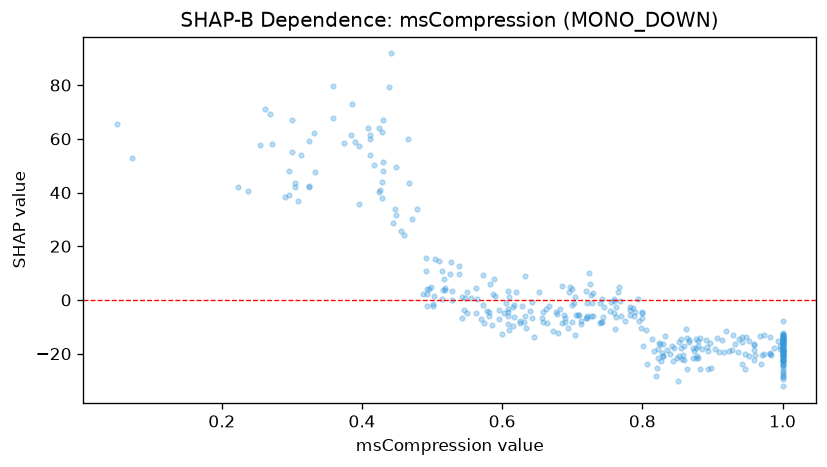

The table this chart was drawn from, first rows:
feature_value, shap_value
0.742, -8.328
0.829, -20.88
0.608, -5.81
1.0, -24.3
1.0, -16.07
0.794, 0.4662
0.455, 25.84
0.325, 42.36
0.632, 9.023
0.982, -13.62
0.942, -24.02
0.374, 58.48
0.726, 6.044
0.237, 40.42
0.504, 15.23
1.0, -17.75
1.0, -20.9
1.0, -23.93
0.51, 14.68
0.223, 42.11
0.878, -20.79
0.396, 35.65
1.0, -13.21
0.959, -22.21
0.801, -17.07
0.96, -16.91
0.763, -6.431
0.883, -25.79
1.0, -28.42
0.699, 4.205
0.503, 1.489
0.996, -18.28
0.828, -19.67
0.96, -16.48
0.667, -2.276
0.776, -7.666
1.0, -15.89
0.296, 47.92
0.835, -18.57
0.493, -2.245
0.885, -18.2
0.616, -2.739
1.0, -17.13
0.331, 62.26
0.296, 39.23
1.0, -22.72
0.579, -4.213
0.572, 9.293
0.727, 1.847
0.842, -17.04
0.913, -15.07
0.948, -13.78
0.805, -11.24
1.0, -15.04
0.309, 36.96
0.919, -11.4
1.0, -27
0.581, -6.089
1.0, -14.77
0.742, 0.4643
... 307 more rows
